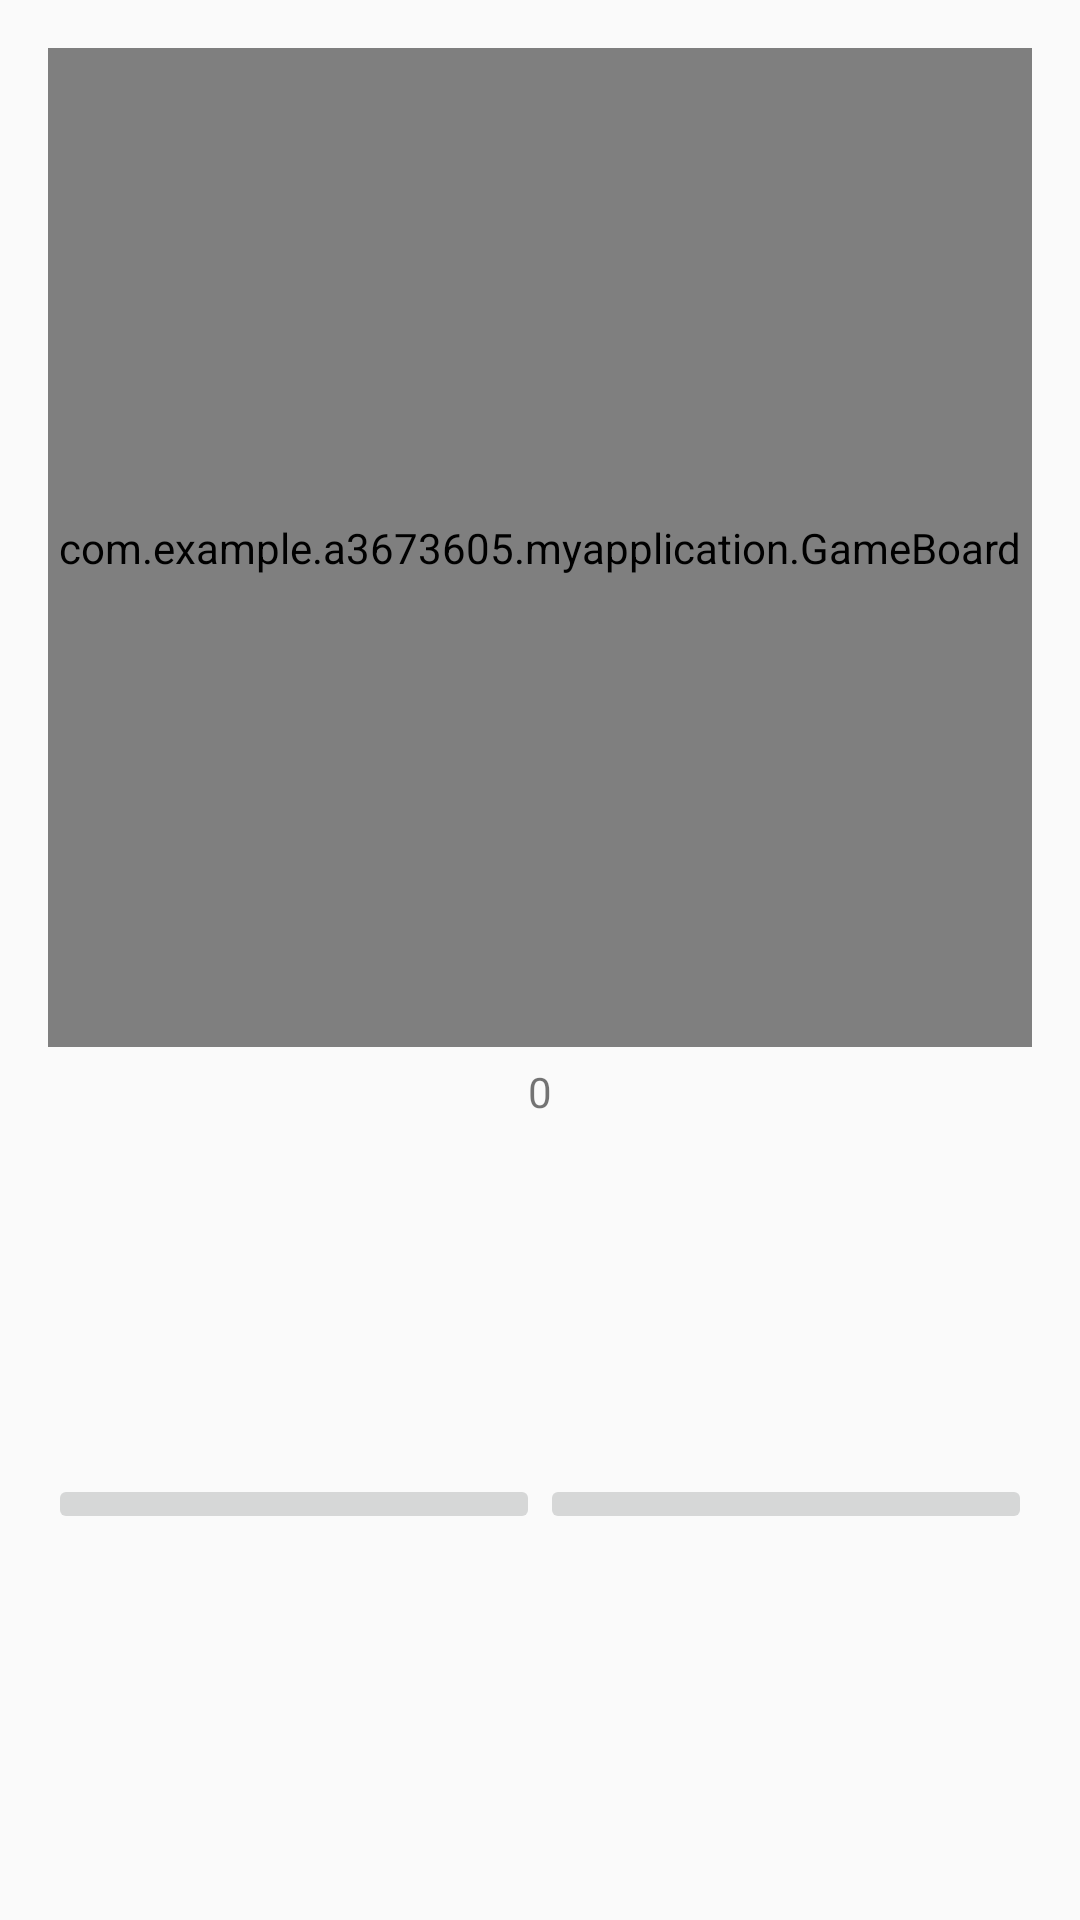

This screen was rendered from an Android layout file. Write that file and the resources it references.
<!-- AndroidManifest.xml: application theme AppTheme -->
<!-- res/layout/ecranjeu.xml -->
<?xml version="1.0" encoding="utf-8"?>
    <LinearLayout
        xmlns:android="http://schemas.android.com/apk/res/android"
        android:layout_width="match_parent"
        android:layout_height="match_parent"
        android:id="@+id/layout2"
        android:orientation="vertical"
        android:paddingBottom="16dp"
        android:paddingLeft="16dp"
        android:paddingRight="16dp"
        android:paddingTop="16dp"
        android:gravity="top|center"
    >

    <com.example.a3673605.myapplication.GameBoard
        android:layout_width="333dp"
        android:layout_height="333dp"
        android:layout_gravity="center"
        android:id="@+id/boardSurface"
        />
    <TextView
        android:layout_width="match_parent"
        android:layout_height="30dp"
        android:text="0"
        android:id="@+id/Score1"
        android:gravity="center"
        />
    <LinearLayout
        android:layout_width="match_parent"
        android:layout_height="match_parent"
        android:orientation="horizontal"
        android:gravity="center">

        <ImageButton
            android:id="@+id/button2"
            android:layout_width="wrap_content"
            android:layout_height="wrap_content"
            android:layout_weight="1"
            android:onClick="quitter"
            android:src="@mipmap/ic_action_exit" />

        <ImageButton
            android:id="@+id/button1"
            android:layout_width="wrap_content"
            android:layout_height="wrap_content"
            android:layout_weight="1"
            android:onClick="reset"
            android:src="@mipmap/ic_action_reload"/>

    </LinearLayout>
</LinearLayout>
<!-- resources referenced by this layout -->
<resources>
  <style name="AppTheme" parent="Theme.AppCompat.Light.DarkActionBar">
      
      <item name="colorPrimary">@color/colorPrimary</item>
      <item name="colorPrimaryDark">@color/colorPrimaryDark</item>
      <item name="colorAccent">@color/colorAccent</item>
  </style>
  <!-- not gathered from this repository: default colours our renderer supplied (Android Studio template values) -->
  <color name="colorPrimary">#FF6200EE</color>
  <color name="colorPrimaryDark">#FF3700B3</color>
  <color name="colorAccent">#FF03DAC5</color>
</resources>
